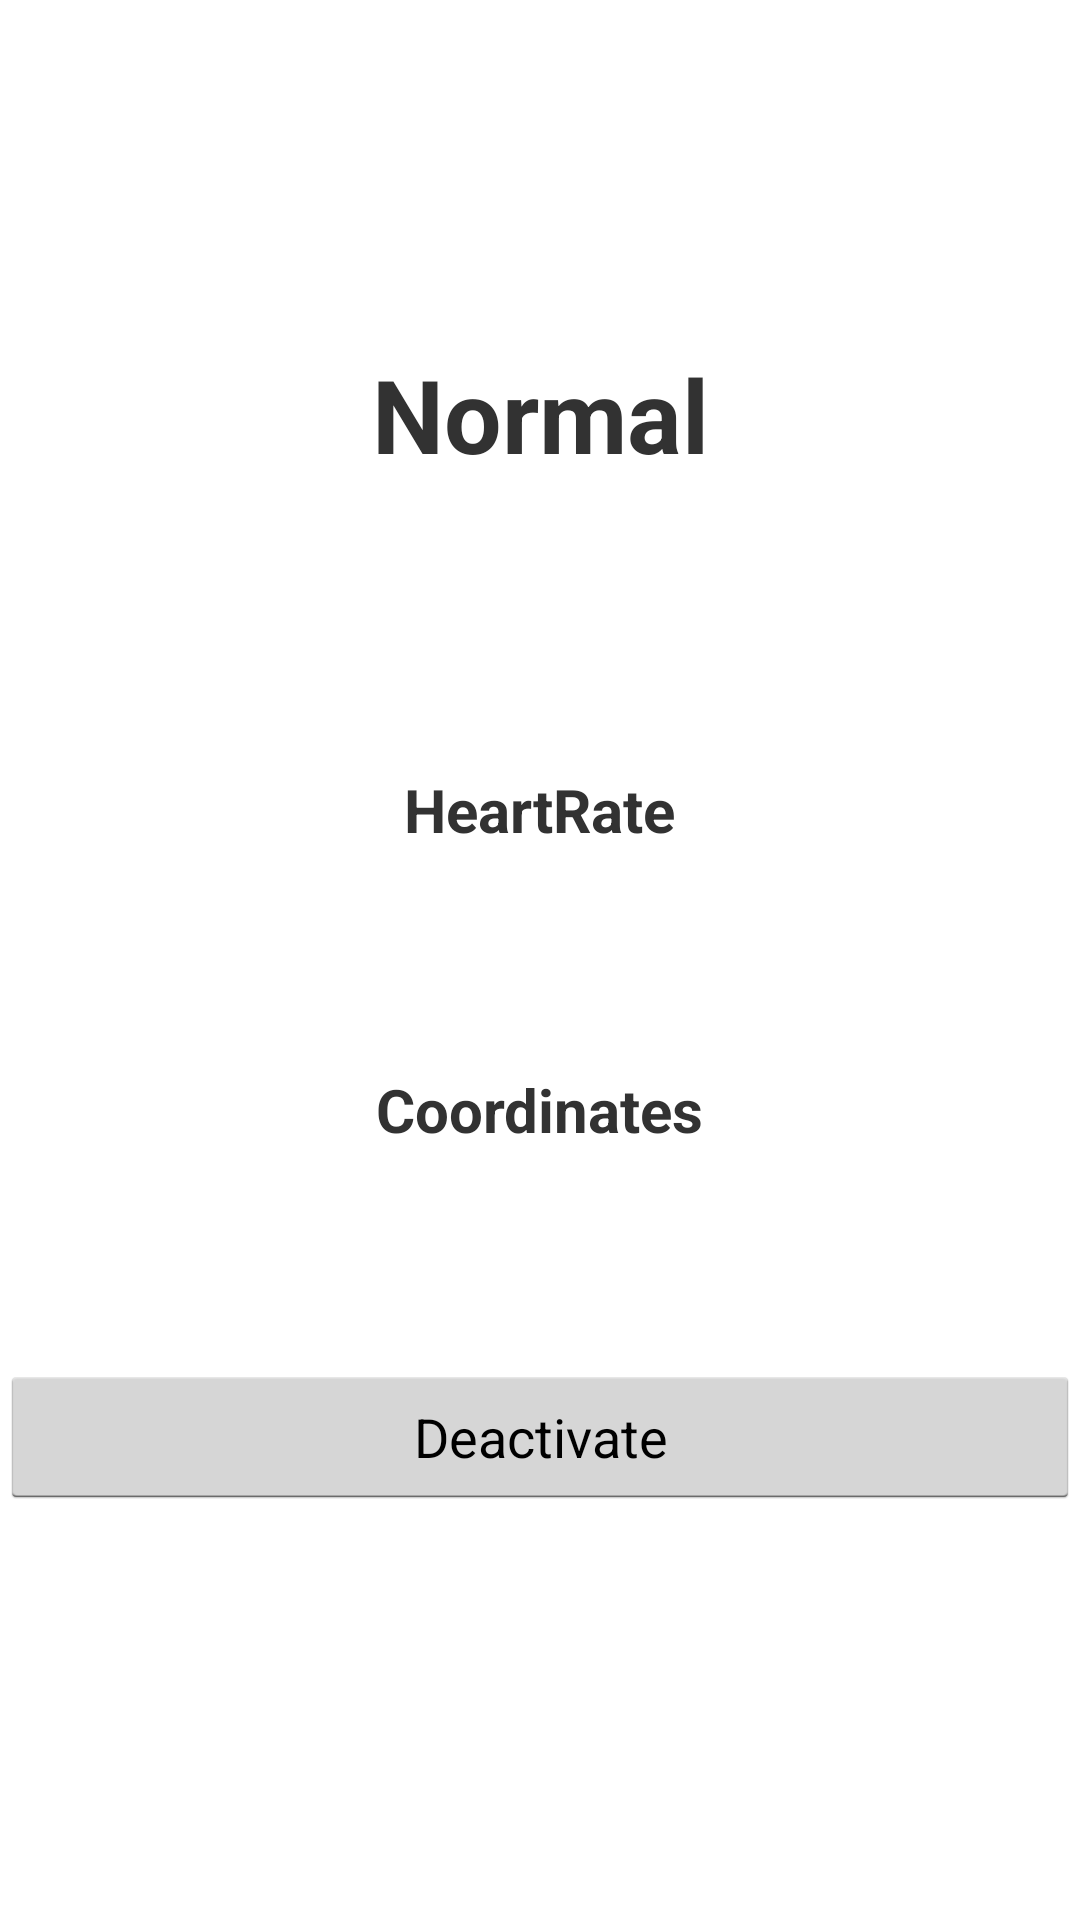

Here is an Android app screen rendered from its layout file. Give the layout XML and the strings, colors and styles it references.
<!-- AndroidManifest.xml: application theme android:Theme.Holo.Light -->
<!-- res/layout/activity_detection.xml -->
<?xml version="1.0" encoding="utf-8"?>
<androidx.constraintlayout.widget.ConstraintLayout xmlns:android="http://schemas.android.com/apk/res/android"
    xmlns:app="http://schemas.android.com/apk/res-auto"
    xmlns:tools="http://schemas.android.com/tools"
    android:id="@+id/constraintLayout"
    android:layout_width="match_parent"
    android:layout_height="match_parent">


    <TextView
        android:id="@+id/statusText"
        android:layout_width="300dp"
        android:layout_height="100dp"
        android:layout_marginStart="24dp"
        android:layout_marginTop="88dp"
        android:layout_marginEnd="24dp"
        android:text="Normal"
        app:layout_constraintEnd_toEndOf="parent"
        app:layout_constraintHorizontal_bias="0.496"
        app:layout_constraintStart_toStartOf="parent"
        app:layout_constraintTop_toTopOf="parent"
        android:gravity="center"
        android:textStyle="bold"
        android:textSize="34sp"/>

    <TextView
        android:id="@+id/hrText"
        android:layout_width="200dp"
        android:layout_height="100dp"
        android:layout_marginStart="32dp"
        android:layout_marginTop="32dp"
        android:layout_marginEnd="32dp"
        android:text="HeartRate"
        app:layout_constraintEnd_toEndOf="parent"
        app:layout_constraintHorizontal_bias="0.497"
        app:layout_constraintStart_toStartOf="parent"
        app:layout_constraintTop_toBottomOf="@+id/statusText"
        android:gravity="center"
        android:textStyle="bold"
        android:textSize="20sp"
        android:shadowColor="#b6b6b6"/>

    <TextView
        android:id="@+id/coordText"
        android:layout_width="200dp"
        android:layout_height="100dp"
        android:layout_marginStart="32dp"
        android:layout_marginEnd="32dp"
        android:text="Coordinates"
        app:layout_constraintEnd_toEndOf="parent"
        app:layout_constraintHorizontal_bias="0.497"
        app:layout_constraintStart_toStartOf="parent"
        app:layout_constraintTop_toBottomOf="@+id/hrText"
        android:gravity="center"
        android:textStyle="bold"
        android:textSize="20sp"/>

    <Button
        android:id="@+id/deacButton"
        android:layout_width="0dp"
        android:layout_height="wrap_content"
        android:layout_marginTop="35dp"
        android:text="Deactivate"
        app:layout_constraintEnd_toEndOf="parent"
        app:layout_constraintHorizontal_bias="0.0"
        app:layout_constraintStart_toStartOf="parent"
        app:layout_constraintTop_toBottomOf="@+id/coordText" />

</androidx.constraintlayout.widget.ConstraintLayout>
<!-- resources referenced by this layout -->
<resources>

</resources>
